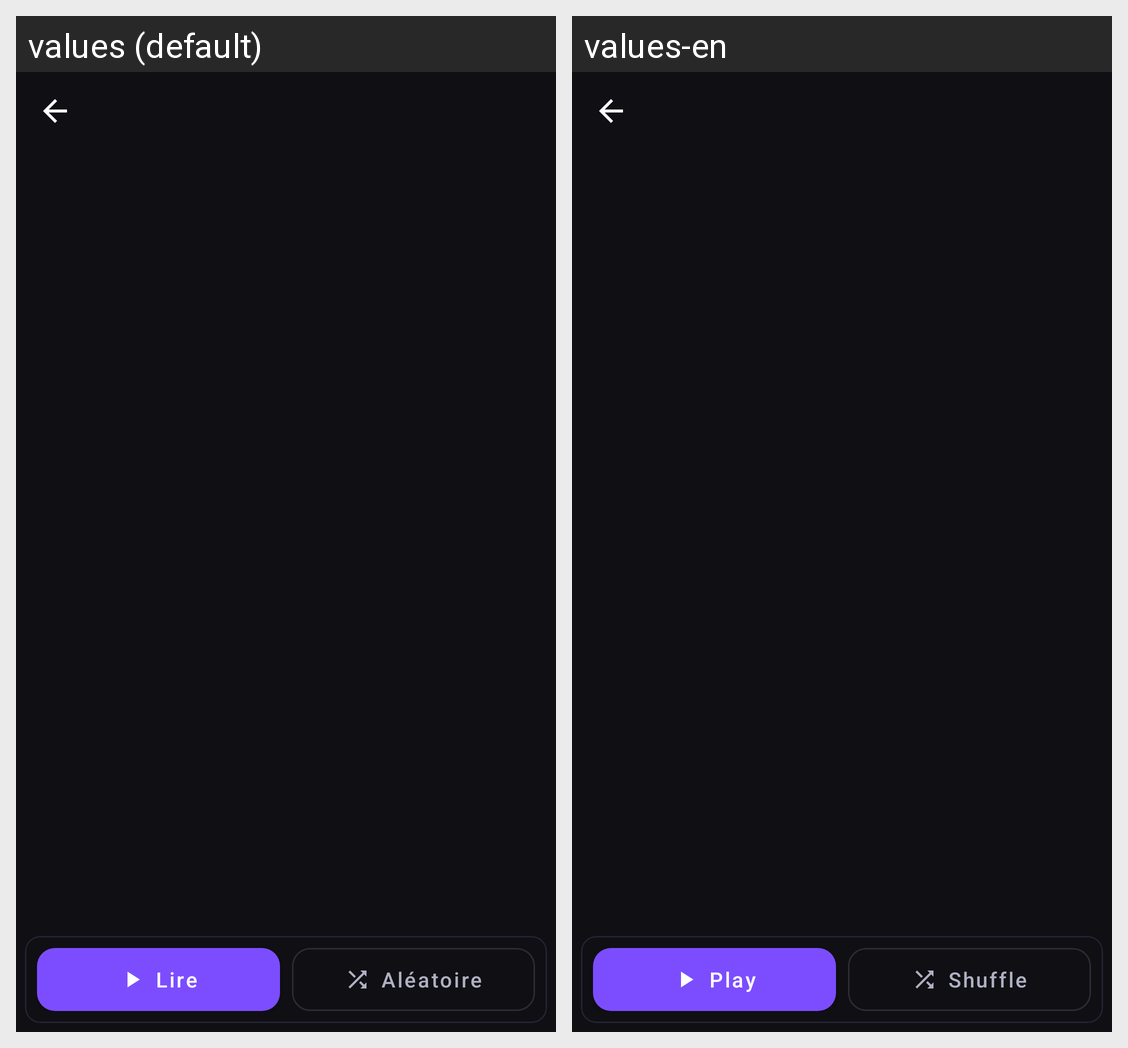

Locale-by-locale string values for the Android screen shown in this grid:
Android screen res/layout/fragment_filtered_songs.xml rendered under 2 locales, left to right: values (default), values-en. Device: Nexus 5 (rendered at 1080×1920; each locale shown at half size, 540×960, under a caption strip naming it); theme Theme.Melodie.
Strings drawn on this screen, with the default value and each locale's value (text and hints the layout hard-codes, and strings that could not be matched under every locale, appear in the picture but are not listed):

playlist_play
  values: Lire
  values-en: Play

playlist_shuffle
  values: Aléatoire
  values-en: Shuffle
